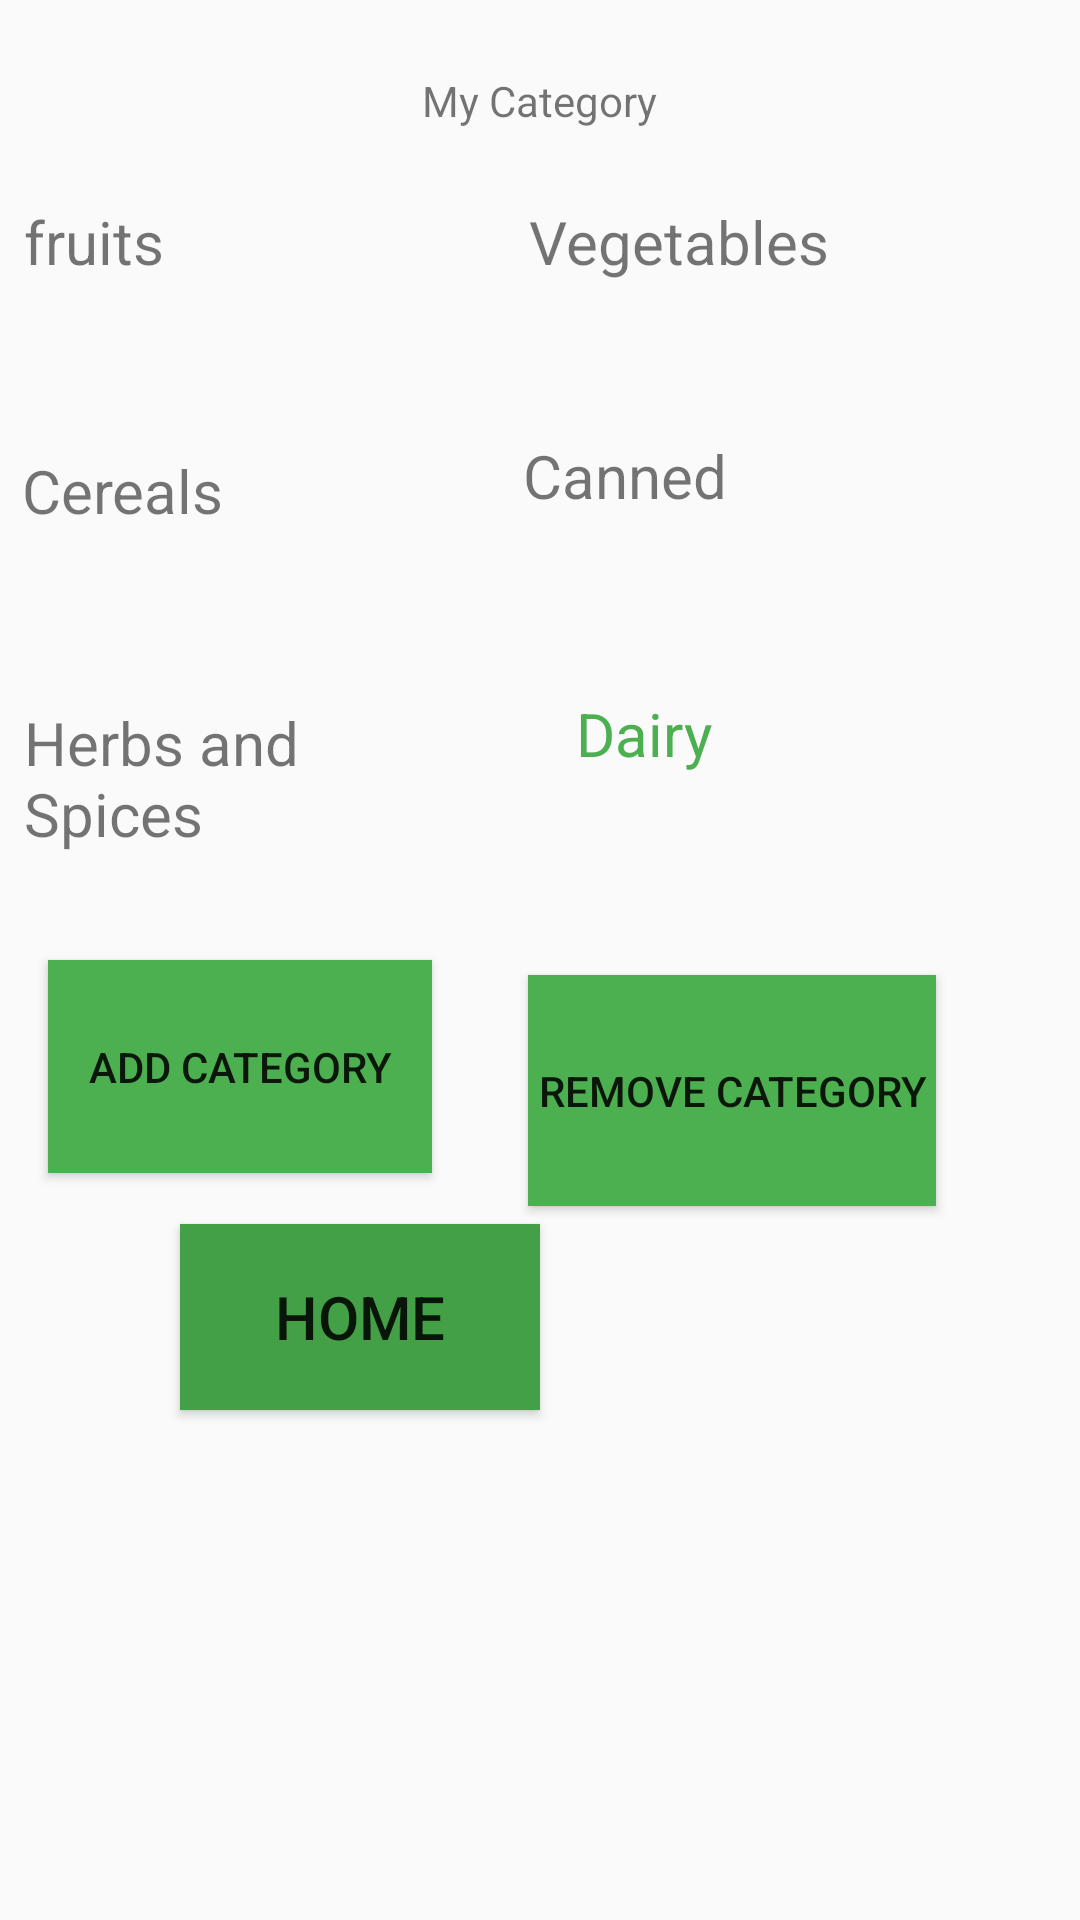

Write the Android layout XML for this screen, with the resource values it uses.
<!-- AndroidManifest.xml: application theme Theme.Mama -->
<!-- res/layout/activity_category.xml -->
<?xml version="1.0" encoding="utf-8"?>
<androidx.constraintlayout.widget.ConstraintLayout xmlns:android="http://schemas.android.com/apk/res/android"
    xmlns:app="http://schemas.android.com/apk/res-auto"
    xmlns:tools="http://schemas.android.com/tools"
    android:id="@+id/ivSpices"
    android:layout_width="match_parent"
    android:layout_height="match_parent"
    tools:context=".CategoryActivity">

    <TextView
        android:id="@+id/tvMycategory"
        android:layout_width="wrap_content"
        android:layout_height="wrap_content"
        android:layout_marginStart="16dp"
        android:layout_marginTop="24dp"
        android:layout_marginEnd="16dp"
        android:text="My Category"
        app:layout_constraintEnd_toEndOf="parent"
        app:layout_constraintStart_toStartOf="parent"
        app:layout_constraintTop_toTopOf="parent" />

    <TextView
        android:id="@+id/tvFruits"
        android:layout_width="92dp"
        android:layout_height="79dp"
        android:layout_marginStart="8dp"
        android:layout_marginTop="24dp"
        android:text="fruits"
        android:textSize="20sp"
        app:layout_constraintStart_toStartOf="parent"
        app:layout_constraintTop_toBottomOf="@+id/tvMycategory" />

    <TextView
        android:id="@+id/tvvegies"
        android:layout_width="102dp"
        android:layout_height="70dp"
        android:layout_marginStart="16dp"
        android:layout_marginTop="24dp"
        android:text="Vegetables"
        android:textSize="20sp"
        app:layout_constraintEnd_toEndOf="parent"
        app:layout_constraintHorizontal_bias="0.424"
        app:layout_constraintStart_toEndOf="@+id/tvFruits"
        app:layout_constraintTop_toBottomOf="@+id/tvMycategory" />

    <TextView
        android:id="@+id/tvcereals"
        android:layout_width="80dp"
        android:layout_height="76dp"
        android:layout_marginTop="4dp"
        android:text="Cereals"
        android:textSize="20sp"
        app:layout_constraintEnd_toEndOf="parent"
        app:layout_constraintHorizontal_bias="0.026"
        app:layout_constraintStart_toStartOf="parent"
        app:layout_constraintTop_toBottomOf="@+id/tvFruits" />

    <TextView
        android:id="@+id/tvcanned"
        android:layout_width="109dp"
        android:layout_height="78dp"
        android:layout_marginTop="8dp"
        android:layout_marginEnd="8dp"
        android:text="Canned"
        android:textSize="20sp"
        app:layout_constraintEnd_toEndOf="parent"
        app:layout_constraintHorizontal_bias="0.717"
        app:layout_constraintStart_toStartOf="parent"
        app:layout_constraintTop_toBottomOf="@+id/tvvegies" />

    <TextView
        android:id="@+id/tvHerbs"
        android:layout_width="100dp"
        android:layout_height="58dp"
        android:layout_marginStart="8dp"
        android:layout_marginTop="8dp"
        android:layout_marginEnd="16dp"
        android:text="Herbs and Spices"
        android:textSize="20sp"
        app:layout_constraintEnd_toEndOf="parent"
        app:layout_constraintHorizontal_bias="0.0"
        app:layout_constraintStart_toStartOf="parent"
        app:layout_constraintTop_toBottomOf="@+id/tvcereals" />

    <TextView
        android:id="@+id/tvDairy"
        android:layout_width="91dp"
        android:layout_height="78dp"
        android:layout_marginStart="16dp"
        android:layout_marginTop="8dp"
        android:layout_marginEnd="16dp"
        android:text="Dairy"
        android:textColor="#4CAF50"
        android:textSize="20sp"
        app:layout_constraintEnd_toEndOf="parent"
        app:layout_constraintHorizontal_bias="0.528"
        app:layout_constraintStart_toEndOf="@+id/tvHerbs"
        app:layout_constraintTop_toBottomOf="@+id/tvcanned" />

    <Button
        android:id="@+id/btnAddCategory"
        android:layout_width="128dp"
        android:layout_height="71dp"
        android:layout_marginStart="16dp"
        android:layout_marginTop="28dp"
        android:layout_marginEnd="8dp"
        android:background="#4CAF50"
        android:text="Add Category"
        app:layout_constraintEnd_toEndOf="parent"
        app:layout_constraintHorizontal_bias="0.0"
        app:layout_constraintStart_toStartOf="parent"
        app:layout_constraintTop_toBottomOf="@+id/tvHerbs" />

    <Button
        android:id="@+id/btnRemoveCategory"
        android:layout_width="136dp"
        android:layout_height="77dp"
        android:layout_marginStart="8dp"
        android:layout_marginTop="16dp"
        android:layout_marginEnd="16dp"
        android:background="#4CAF50"
        android:text="Remove Category"
        app:layout_constraintEnd_toEndOf="parent"
        app:layout_constraintHorizontal_bias="0.429"
        app:layout_constraintStart_toEndOf="@+id/btnAddCategory"
        app:layout_constraintTop_toBottomOf="@+id/tvDairy" />

    <Button
        android:id="@+id/btHome"
        android:layout_width="120dp"
        android:layout_height="62dp"
        android:layout_marginTop="408dp"
        android:layout_marginEnd="180dp"
        android:background="#43A047"
        android:text="Home"
        android:textSize="20sp"
        app:layout_constraintEnd_toEndOf="parent"
        app:layout_constraintTop_toTopOf="parent" />

</androidx.constraintlayout.widget.ConstraintLayout>
<!-- resources referenced by this layout -->
<resources>
  <style name="Theme.Mama" parent="Theme.AppCompat.DayNight.DarkActionBar">
          
          <item name="colorPrimary">@color/purple_500</item>
          <item name="colorPrimaryVariant">@color/purple_700</item>
          <item name="colorOnPrimary">@color/white</item>
          
          <item name="colorSecondary">@color/teal_200</item>
          <item name="colorSecondaryVariant">@color/teal_700</item>
          <item name="colorOnSecondary">@color/black</item>
          
          <item name="android:statusBarColor">?attr/colorPrimaryVariant</item>
          
      </style>
  <color name="purple_500">#FF6200EE</color>
  <color name="purple_700">#FF3700B3</color>
  <color name="white">#FFFFFFFF</color>
  <color name="teal_200">#FF03DAC5</color>
  <color name="teal_700">#FF018786</color>
  <color name="black">#FF000000</color>
</resources>
